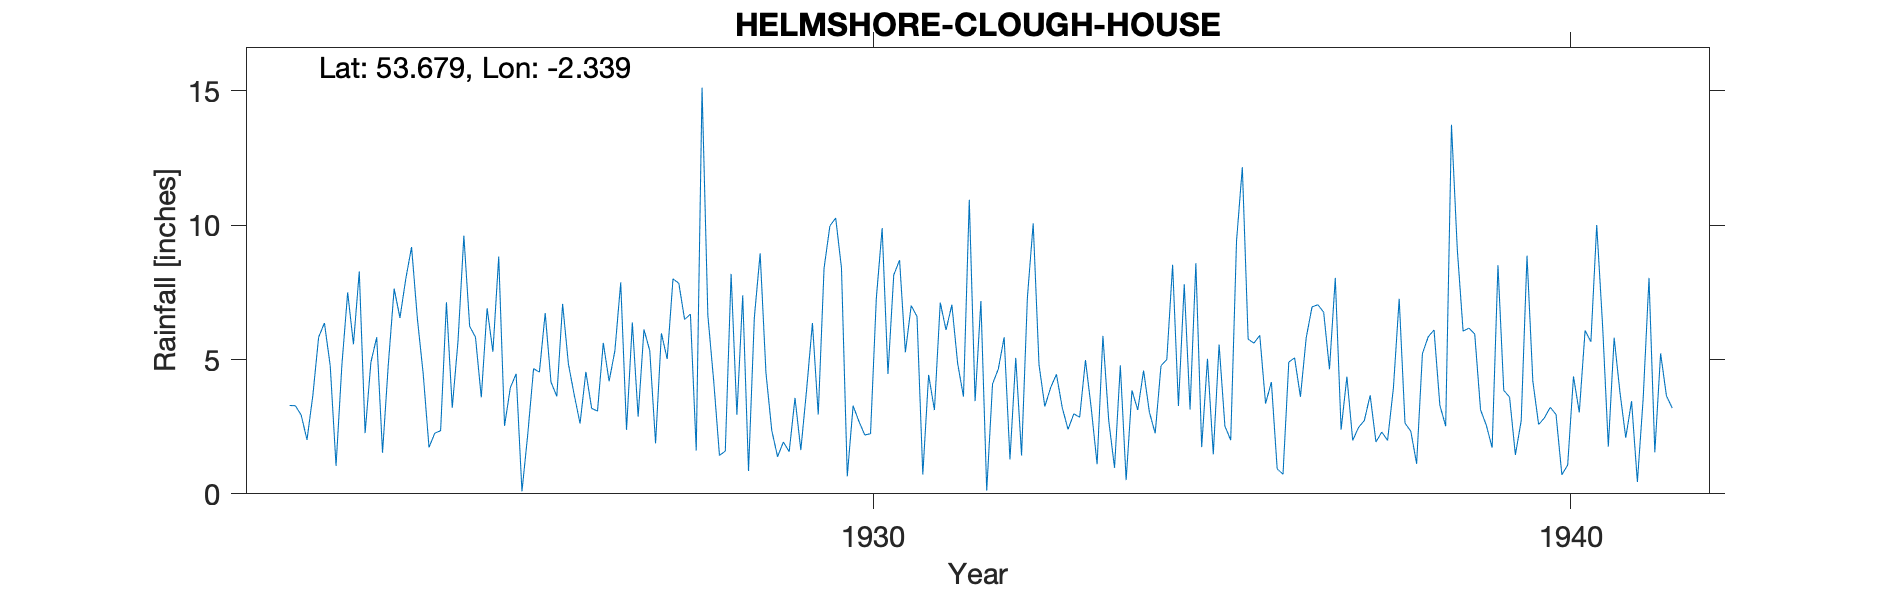

Data behind this chart, as committed beside it:
HELMSHORE CLOUGH HOUSE, , , , , , , , , , , , , , , , , , , , , , , 
Grid ref, SD777203, Long, -2.339, Lat, 53.68, Elevation, 650, ft, , , , , , , , , , , , , , , 
Station no, 2915, , , , , , , , , , , , , , , , , , , , , , 
, 1920, 1921, 1922, 1923, 1924, 1925, 1926, 1927, 1928, 1929, 1930, 1931, 1932, 1933, 1934, 1935, 1936, 1937, 1938, 1939, 1940, 1941, 1942
January, , , , 5.57, 4.47, 5.29, 7.07, 6.38, 15.12, 2.36, 8.41, 7.01, 7.18, 3.95, 4.78, 3.14, 5.9, 4.64, 7.26, 6.17, 2.58, 1.76, 
February, , , 3.29, 8.28, 1.73, 8.83, 4.83, 2.87, 6.64, 1.38, 0.65, 6.6, 0.12, 4.45, 0.51, 8.59, 3.36, 8.04, 2.63, 5.95, 2.83, 5.81, 
March, , , 3.28, 2.26, 2.26, 2.53, 3.68, 6.12, 4.21, 1.93, 3.28, 0.72, 4.09, 3.21, 3.85, 1.74, 4.16, 2.39, 2.33, 3.13, 3.22, 3.78, 
April, , , 2.93, 4.9, 2.35, 3.95, 2.62, 5.33, 1.43, 1.57, 2.7, 4.43, 4.65, 2.4, 3.12, 5.03, 0.93, 4.36, 1.12, 2.55, 2.95, 2.09, 
May, , , 2.01, 5.83, 7.13, 4.47, 4.54, 1.88, 1.59, 3.57, 2.19, 3.12, 5.83, 2.98, 4.59, 1.47, 0.73, 1.99, 5.22, 1.72, 0.71, 3.45, 
June, , , 3.65, 1.53, 3.2, 0.09, 3.18, 5.98, 8.19, 1.63, 2.24, 7.12, 1.28, 2.85, 3.04, 5.56, 4.91, 2.47, 5.85, 8.51, 1.07, 0.44, 
July, , , 5.83, 4.83, 5.7, 2.22, 3.08, 5.02, 2.94, 3.88, 7.29, 6.1, 5.06, 4.98, 2.25, 2.52, 5.06, 2.73, 6.1, 3.85, 4.37, 3.56, 
August, , , 6.36, 7.64, 9.61, 4.66, 5.62, 8, 7.39, 6.36, 9.89, 7.04, 1.43, 3.17, 4.77, 2, 3.61, 3.67, 3.3, 3.6, 3.03, 8.04, 
September, , , 4.76, 6.55, 6.24, 4.53, 4.19, 7.84, 0.85, 2.95, 4.46, 4.85, 7.3, 1.1, 5, 9.41, 5.82, 1.93, 2.52, 1.45, 6.08, 1.55, 
October, , , 1.04, 8, 5.83, 6.73, 5.33, 6.49, 6.56, 8.39, 8.15, 3.62, 10.07, 5.88, 8.53, 12.16, 6.96, 2.3, 13.74, 2.72, 5.66, 5.23, 
November, , , 4.78, 9.19, 3.59, 4.16, 7.87, 6.69, 8.95, 9.97, 8.7, 10.95, 4.81, 2.73, 3.27, 5.76, 7.04, 1.99, 9.11, 8.87, 10.01, 3.65, 
December, , , 7.5, 6.52, 6.91, 3.63, 2.38, 1.61, 4.5, 10.27, 5.27, 3.45, 3.25, 0.97, 7.8, 5.61, 6.76, 3.93, 6.06, 4.2, 6.31, 3.19, 
Total, , , , 71.1, 59.02, 51.09, 54.39, 64.21, 68.37, 54.26, 63.23, 65.01, 55.07, 38.67, 51.51, 62.99, 55.24, 40.44, 65.24, 52.72, 48.82, 42.55, 
1922 Jan 2.2 and total estimated therefo…, , , , , , , , , , , , , , , , , , , , , , , 
1939 total arithmetic incorrect on recor…, , , , , , , , , , , , , , , , , , , , , , , 
